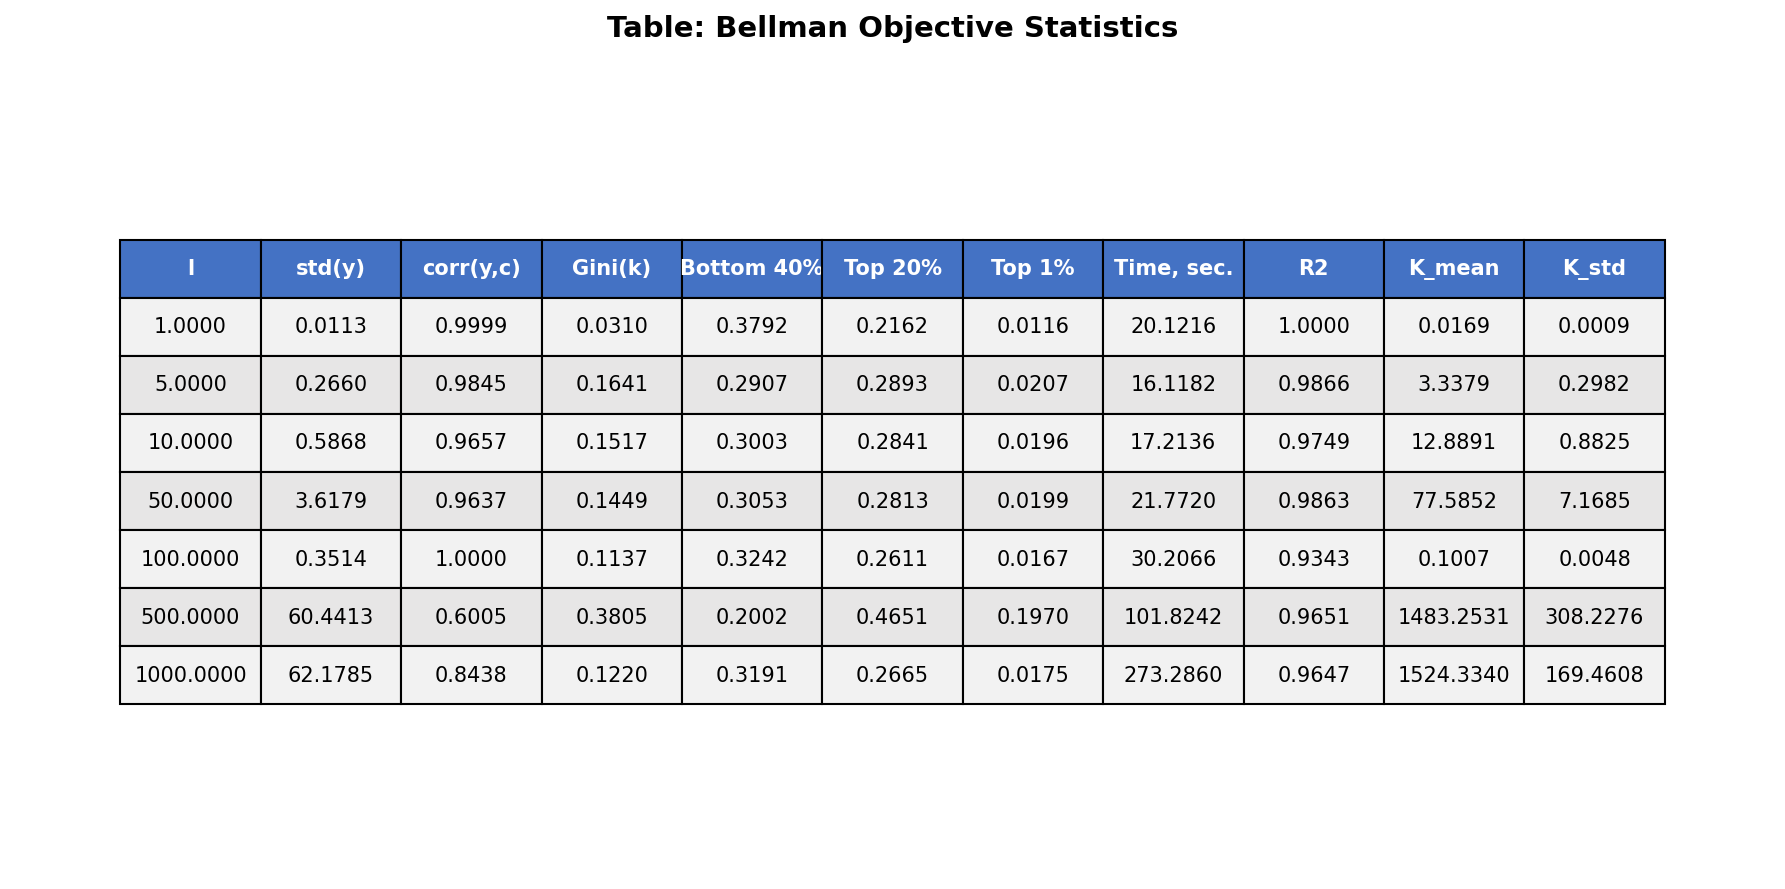

The data file committed next to this chart (first rows):
l, std(y), corr(y,c), Gini(k), Bottom 40%, Top 20%, Top 1%, Time, sec., R2, K_mean, K_std
1, 0.01133, 0.9999, 0.03104, 0.3792, 0.2162, 0.01161, 20.12, 1, 0.01691, 0.0009316
5, 0.266, 0.9845, 0.1641, 0.2907, 0.2893, 0.02074, 16.12, 0.9866, 3.338, 0.2982
10, 0.5868, 0.9657, 0.1517, 0.3003, 0.2841, 0.01964, 17.21, 0.9749, 12.89, 0.8825
50, 3.618, 0.9637, 0.1449, 0.3053, 0.2813, 0.01985, 21.77, 0.9863, 77.59, 7.168
100, 0.3514, 1, 0.1137, 0.3242, 0.2611, 0.01674, 30.21, 0.9343, 0.1007, 0.00485
500, 60.44, 0.6005, 0.3805, 0.2002, 0.4651, 0.197, 101.8, 0.9651, 1483, 308.2
1000, 62.18, 0.8438, 0.122, 0.3191, 0.2665, 0.01746, 273.3, 0.9647, 1524, 169.5
